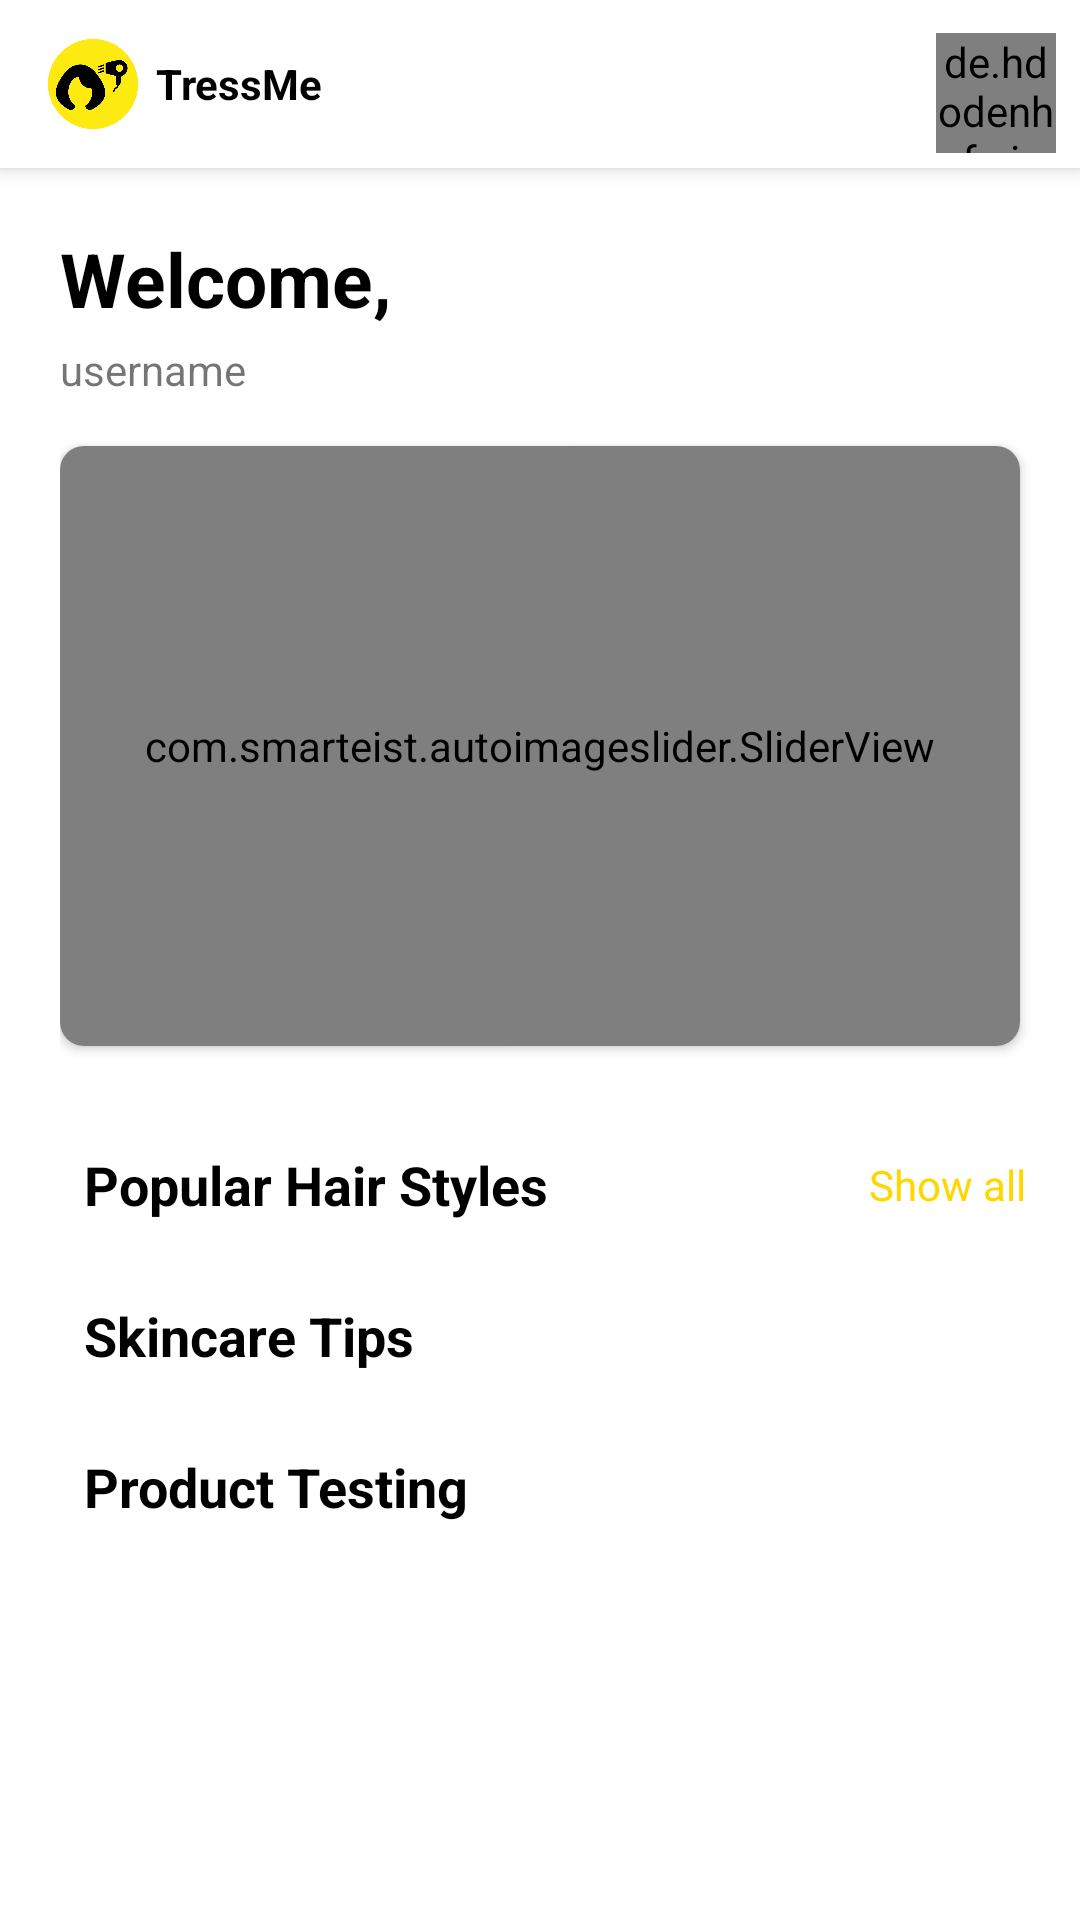

Layout XML and referenced resources for this Android screen:
<!-- AndroidManifest.xml: application theme Theme.TreesMe -->
<!-- res/layout/fragment_home.xml -->
<?xml version="1.0" encoding="utf-8"?>
<androidx.coordinatorlayout.widget.CoordinatorLayout xmlns:android="http://schemas.android.com/apk/res/android"
    xmlns:app="http://schemas.android.com/apk/res-auto"
    xmlns:tools="http://schemas.android.com/tools"
    android:layout_width="match_parent"
    android:layout_height="match_parent"
    tools:context="User.ui.home.HomeFragment"
    android:background="@android:color/white">
    <com.google.android.material.appbar.AppBarLayout
        android:id="@+id/app_bar"
        android:layout_width="match_parent"
        android:layout_height="wrap_content"
        android:background="@android:color/white">
        <androidx.appcompat.widget.Toolbar
            android:id="@+id/toolbars"
            android:layout_width="match_parent"
            android:layout_height="?attr/actionBarSize">

            <LinearLayout
                android:layout_width="match_parent"
                android:layout_height="wrap_content"
                android:orientation="horizontal"
                app:layout_constraintTop_toTopOf="parent"
                app:layout_constraintLeft_toLeftOf="parent"
                app:layout_constraintRight_toRightOf="parent"
                android:id="@+id/top"
                android:gravity="center_vertical">

                <ImageView
                    android:layout_width="30dp"
                    android:layout_height="wrap_content"
                    android:src="@drawable/logo"/>

                <TextView
                    android:layout_width="wrap_content"
                    android:layout_height="wrap_content"
                    android:text="TressMe"
                    android:textSize="14sp"
                    android:textColor="@android:color/black"
                    android:gravity="center_vertical"
                    android:textStyle="bold"
                    android:layout_marginLeft="6dp"/>

                <View
                    android:layout_width="0dp"
                    android:layout_height="0dp"
                    android:layout_weight="1"/>

                <de.hdodenhof.circleimageview.CircleImageView
                    android:id="@+id/profile"
                    android:layout_width="40dp"
                    android:layout_height="40dp"
                    android:layout_marginRight="8dp"
                    android:layout_gravity="bottom"
                    android:src="@drawable/profiles"
                    android:layout_marginBottom="5dp"/>
            </LinearLayout>


        </androidx.appcompat.widget.Toolbar>
    </com.google.android.material.appbar.AppBarLayout>

    <androidx.core.widget.NestedScrollView
        android:layout_width="match_parent"
        android:layout_height="match_parent"
        android:id="@+id/scrollView"
        app:layout_behavior="@string/appbar_scrolling_view_behavior"
        >
    <LinearLayout
        android:layout_width="match_parent"
        android:layout_height="wrap_content"
        android:orientation="vertical"
        android:layout_marginLeft="20dp">

        <TextView
            android:id="@+id/text"
            android:layout_width="wrap_content"
            android:layout_height="wrap_content"
            android:layout_below="@+id/logo"
            android:layout_marginTop="20dp"
            android:text="@string/main_welcome_txt"
            android:textColor="@android:color/black"
            android:textSize="25sp"
            android:textStyle="bold" />

        <TextView
            android:id="@+id/name"
            android:layout_width="wrap_content"
            android:layout_height="wrap_content"
            android:layout_below="@+id/logo"
            android:layout_marginTop="4dp"
            android:text="username"
            android:drawablePadding="4dp"
            android:gravity="center"
            android:drawableRight="@drawable/hand"
            android:textSize="14sp"
            android:textStyle="normal" />

        <androidx.cardview.widget.CardView
            app:cardCornerRadius="8dp"
            android:layout_width="match_parent"
            android:layout_height="wrap_content"
            android:layout_marginTop="16dp"
            android:layout_marginRight="20dp"
            android:layout_marginBottom="16dp">

            <com.smarteist.autoimageslider.SliderView
                android:id="@+id/imageSlider"
                android:layout_width="match_parent"
                android:layout_height="200dp"
                app:sliderAnimationDuration="600"
                app:sliderAutoCycleDirection="back_and_forth"
                app:sliderAutoCycleEnabled="true"
                app:sliderIndicatorAnimationDuration="600"
                app:sliderIndicatorGravity="center_horizontal|bottom"
                app:sliderIndicatorMargin="15dp"
                app:sliderIndicatorOrientation="horizontal"
                app:sliderIndicatorPadding="3dp"
                app:sliderIndicatorRadius="2dp"
                app:sliderIndicatorSelectedColor="#5A5A5A"
                app:sliderIndicatorUnselectedColor="#FFF"
                app:sliderScrollTimeInSec="1"
                app:sliderStartAutoCycle="true" />

        </androidx.cardview.widget.CardView>

        <LinearLayout
            android:layout_width="match_parent"
            android:layout_height="wrap_content"
            android:orientation="horizontal"
            android:layout_marginTop="10dp"
            android:padding="8dp"
            android:layout_gravity="center"
            android:gravity="center">

            <TextView
                android:layout_width="0dp"
                android:layout_height="wrap_content"
                android:text="@string/popular_hairstyle_txt"
                android:textColor="@android:color/black"
                android:textSize="18sp"
                android:layout_weight="1"
                android:textStyle="bold" />

            <TextView
                android:layout_width="wrap_content"
                android:layout_height="wrap_content"
                android:text="@string/show_all_txt"
                android:layout_marginRight="10dp"
                android:id="@+id/show_all"
                android:textColor="@color/purple_700"
                android:textSize="14sp" />
        </LinearLayout>

        <androidx.recyclerview.widget.RecyclerView
            android:layout_width="match_parent"
            android:layout_height="wrap_content"
            android:orientation="horizontal"
            android:id="@+id/hair_styles_list"/>

        <LinearLayout
            android:layout_width="match_parent"
            android:layout_height="wrap_content"
            android:orientation="horizontal"
            android:layout_marginTop="10dp"
            android:padding="8dp"
            android:layout_gravity="center"
            android:gravity="center">

            <TextView
                android:layout_width="wrap_content"
                android:layout_height="wrap_content"
                android:text="@string/skin_tips_txt"
                android:textColor="@android:color/black"
                android:textSize="18sp"
                android:textStyle="bold" />
            <View
                android:layout_width="0dp"
                android:layout_height="0dp"
                android:layout_weight="1"/>

        </LinearLayout>

        <androidx.recyclerview.widget.RecyclerView
            android:layout_width="match_parent"
            android:layout_height="wrap_content"
            android:orientation="horizontal"
            android:id="@+id/skin_tips_list" />
        <LinearLayout
            android:layout_width="match_parent"
            android:layout_height="wrap_content"
            android:orientation="horizontal"
            android:layout_marginTop="10dp"
            android:padding="8dp"
            android:layout_gravity="center"
            android:gravity="center">

            <TextView
                android:layout_width="wrap_content"
                android:layout_height="wrap_content"
                android:text="@string/product_test_txt"
                android:textColor="@android:color/black"
                android:textSize="18sp"
                android:textStyle="bold" />
            <View
                android:layout_width="0dp"
                android:layout_height="0dp"
                android:layout_weight="1"/>

        </LinearLayout>

        <androidx.recyclerview.widget.RecyclerView
            android:layout_width="match_parent"
            android:layout_height="wrap_content"
            android:orientation="horizontal"
            android:id="@+id/product_list"/>
    </LinearLayout>

    </androidx.core.widget.NestedScrollView>


</androidx.coordinatorlayout.widget.CoordinatorLayout>
<!-- resources referenced by this layout -->
<resources>
  <color name="purple_700">#FED700</color>
  <!-- drawable logo: png bitmap (drawable, 17123 bytes) -->
  <string name="main_welcome_txt" translatable="false">Welcome,</string>
  <string name="popular_hairstyle_txt" translatable="false">Popular Hair Styles</string>
  <string name="product_test_txt" translatable="false">Product Testing</string>
  <string name="show_all_txt" translatable="false">Show all</string>
  <string name="skin_tips_txt" translatable="false">Skincare Tips</string>
  <style name="Theme.TreesMe" parent="Theme.MaterialComponents.DayNight.DarkActionBar">
          
          <item name="colorPrimary">@color/purple_500</item>
          <item name="colorPrimaryVariant">@color/purple_700</item>
          <item name="colorOnPrimary">@color/white</item>
          
          <item name="colorSecondary">@color/teal_200</item>
          <item name="colorSecondaryVariant">@color/teal_700</item>
          <item name="colorOnSecondary">@color/black</item>
          
          <item name="android:statusBarColor" tools:targetApi="l">?attr/colorPrimaryVariant</item>
          
      </style>
  <color name="purple_500">#3BAA34</color>
  <color name="white">#FFFFFFFF</color>
  <color name="teal_200">#E40613</color>
  <color name="teal_700">#FF018786</color>
  <color name="black">#FF000000</color>
</resources>
